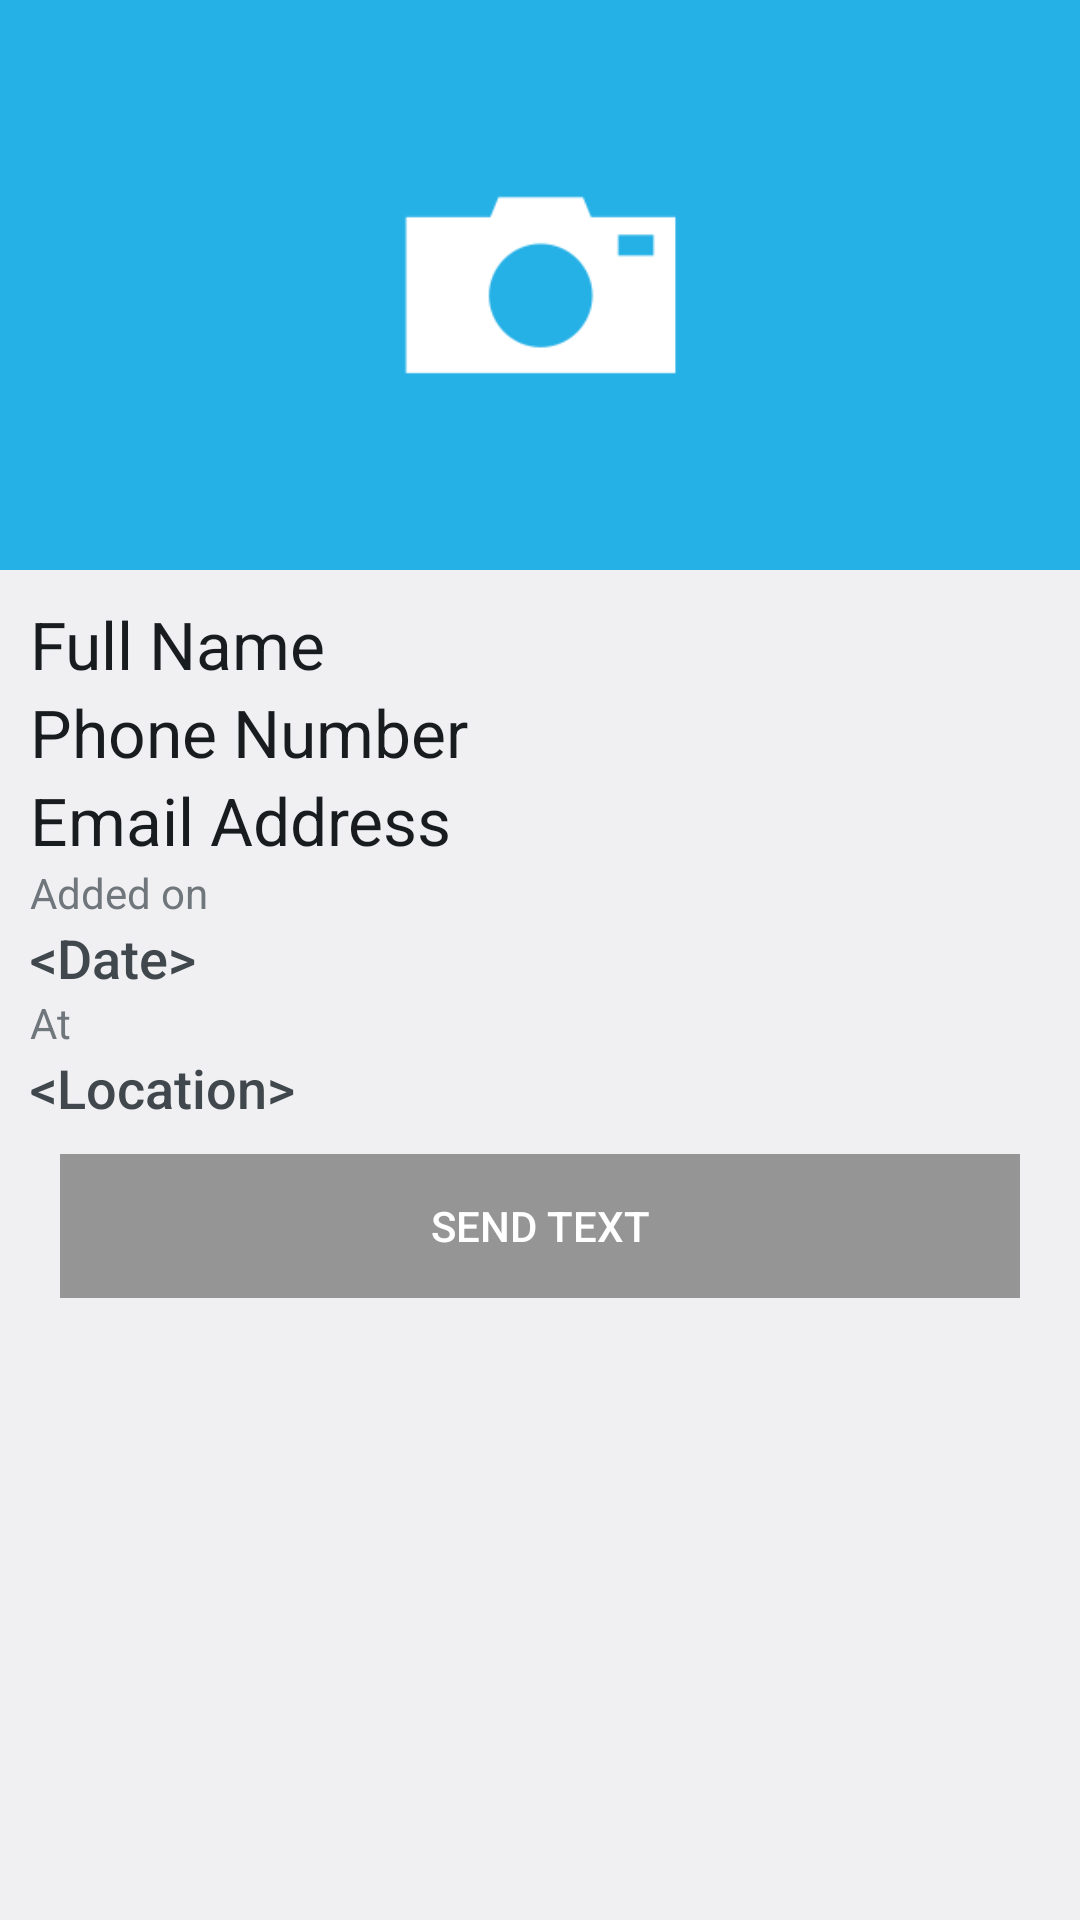

Layout XML and referenced resources for this Android screen:
<!-- AndroidManifest.xml: application theme AppTheme -->
<!-- res/layout/contact_detail_view.xml -->
<?xml version="1.0" encoding="utf-8"?>
<LinearLayout xmlns:android="http://schemas.android.com/apk/res/android"
    android:layout_width="match_parent"
    android:layout_height="match_parent"
    android:orientation="vertical" >

    <ImageView
        android:id="@+id/detailImage"
        android:contentDescription="Image of contact"
        android:layout_width="match_parent"
        android:layout_height="190dp"
        android:scaleType="centerCrop"
        android:src="@drawable/capture_image" />

    <LinearLayout
        android:layout_width="fill_parent"
        android:layout_height="fill_parent"
        android:orientation="vertical"
        android:padding="10dp" >

        <TextView
            android:id="@+id/detailName"
            android:layout_width="match_parent"
            android:layout_height="wrap_content"
            android:text="Full Name"
            android:textAppearance="?android:attr/textAppearanceLarge" />

        <TextView
            android:id="@+id/detailPhone"
            android:layout_width="match_parent"
            android:layout_height="wrap_content"
            android:text="Phone Number"
            android:textAppearance="?android:attr/textAppearanceLarge" />

        <TextView
            android:id="@+id/detailEmail"
            android:layout_width="match_parent"
            android:layout_height="wrap_content"
            android:text="Email Address"
            android:textAppearance="?android:attr/textAppearanceLarge" />

        <TextView
            android:id="@+id/textView2"
            android:layout_width="wrap_content"
            android:layout_height="wrap_content"
            android:text="Added on"
            android:textAppearance="?android:attr/textAppearanceSmall" />

        <TextView
            android:id="@+id/detailDate"
            android:layout_width="wrap_content"
            android:layout_height="wrap_content"
            android:text="&lt;Date>"
            android:textAppearance="?android:attr/textAppearanceMedium" />

        <TextView
            android:id="@+id/textView4"
            android:layout_width="wrap_content"
            android:layout_height="wrap_content"
            android:text="At" />

        <TextView
            android:id="@+id/detailLocation"
            android:layout_width="wrap_content"
            android:layout_height="wrap_content"
            android:text="&lt;Location>"
            android:textAppearance="?android:attr/textAppearanceMedium" />

        <LinearLayout
            android:layout_width="match_parent"
            android:layout_height="0dp"
            android:orientation="horizontal"
            android:layout_weight="1" >

            <Button
                android:id="@+id/btnSendText"
                android:layout_width="match_parent"
                android:layout_height="wrap_content"
                style="?android:attr/borderlessButtonStyle"
                android:layout_margin="10dp"
                android:background="#FF959595"
                android:textColor="#FFFFFFFF"
                android:text="Send Text" />

            <Button
                android:id="@+id/btnSendEmail"
                style="?android:attr/borderlessButtonStyle"
                android:layout_margin="10dp"
                android:background="#FF959595"
                android:textColor="#FFFFFFFF"
                android:layout_width="match_parent"
                android:layout_height="wrap_content"
                android:text="Send Email" />

        </LinearLayout>

    </LinearLayout>

</LinearLayout>
<!-- resources referenced by this layout -->
<resources>
  <!-- drawable capture_image: png bitmap (drawable-xhdpi, 3602 bytes) -->
  <style name="AppTheme" parent="AppBaseTheme">
          
      </style>
  <style name="AppBaseTheme" parent="android:Theme.DeviceDefault.Light">
          
      </style>
</resources>
